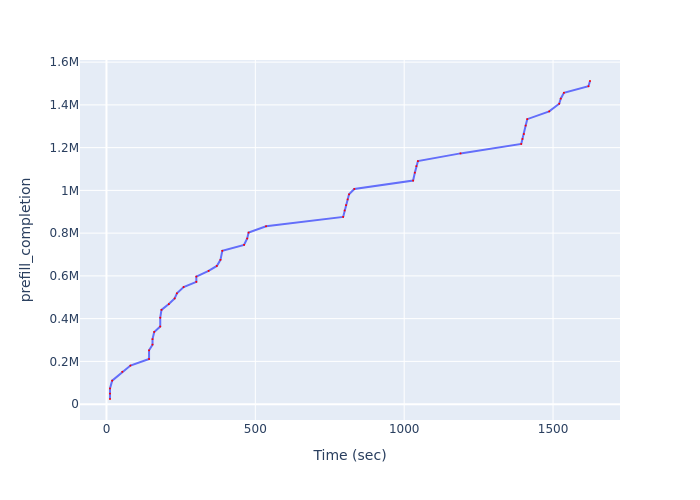

Values plotted in this chart, from the file beside it:
Time (sec), prefill_completion
11.89, 24052
11.89, 49108
11.89, 73312
19.19, 109871
53.13, 151418
80.5, 180459
143.1, 211475
143.1, 251685
154.7, 278311
154.7, 304098
160.4, 337876
180.6, 363210
180.6, 404415
184.9, 441025
209.5, 468210
229.1, 494742
236.6, 518518
259.2, 547943
301.9, 572222
301.9, 596737
343, 623235
370.8, 646461
383, 675023
389.1, 717246
462.2, 745071
472.7, 774889
477.5, 802402
536.1, 832239
795, 875887
800.1, 905961
804.9, 930978
810, 957659
814.8, 981406
832.4, 1006686
1030, 1046044
1036, 1082921
1041, 1113382
1046, 1136845
1189, 1173086
1393, 1217336
1397, 1240605
1402, 1263772
1408, 1303185
1413, 1333247
1487, 1369496
1521, 1405488
1526, 1429173
1537, 1456628
1619, 1487253
1624, 1511763
